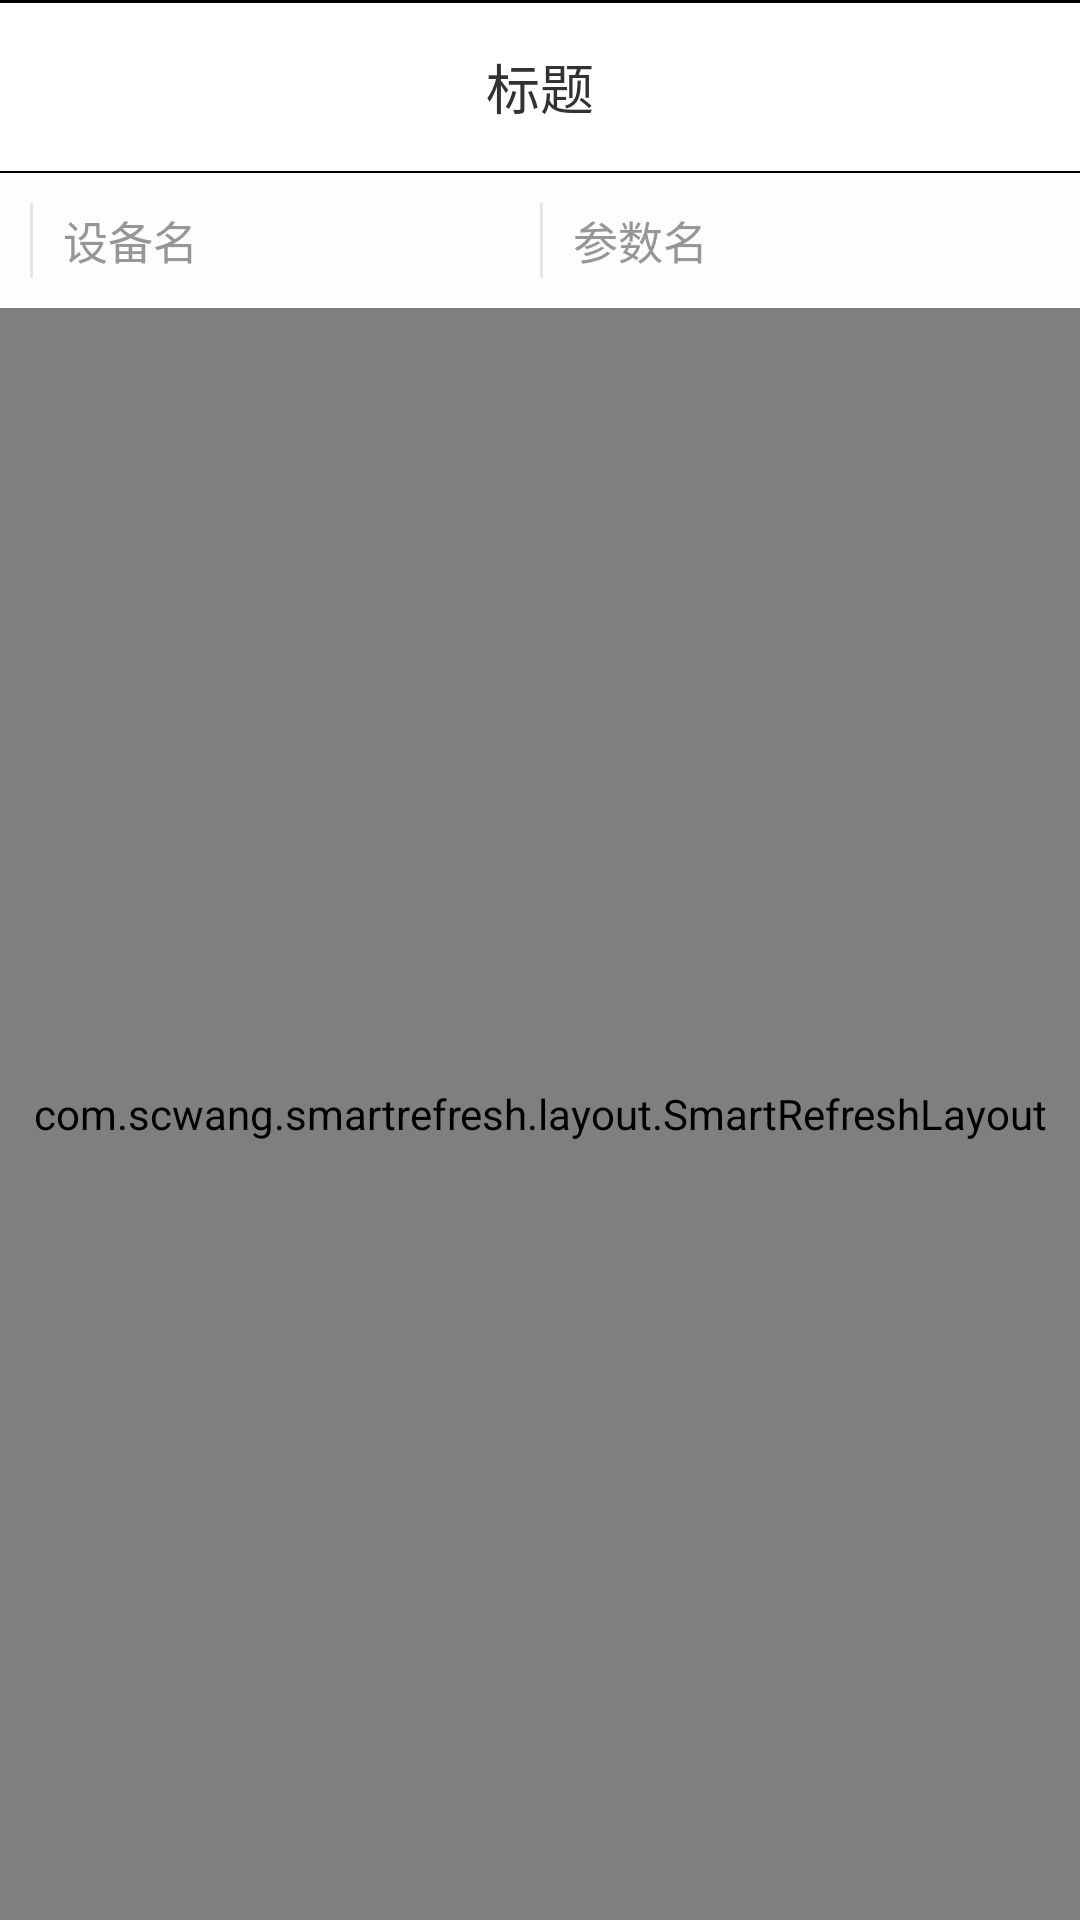

Reconstruct the res/layout file that produces this screen, plus the resources it refers to.
<!-- AndroidManifest.xml: application theme Theme.AppCompat.DayNight.NoActionBar -->
<!-- res/layout/content_real_data.xml -->
<?xml version="1.0" encoding="utf-8"?>
<LinearLayout xmlns:android="http://schemas.android.com/apk/res/android"

    android:layout_width="match_parent"
    android:layout_height="match_parent"
    android:orientation="vertical">

    <View
        android:layout_width="match_parent"
        android:layout_height="@dimen/padding_top"
        android:background="@color/black" />
    <RelativeLayout
        android:layout_width="match_parent"
        android:layout_height="?attr/actionBarSize"
        android:background="@color/white">

        <TextView
            android:id="@+id/tv_name"
            android:layout_width="wrap_content"
            android:layout_height="wrap_content"
            android:text="标题"
            android:layout_centerInParent="true"
            android:textColor="@color/color_323232"
            android:textSize="18sp"
            android:layout_marginRight="100dp"
            android:singleLine="true"/>
        <ImageView
            android:id="@+id/img_message"
            android:layout_width="wrap_content"
            android:layout_height="wrap_content"
            android:src="@drawable/icon_empty_message"
            android:layout_centerVertical="true"
            android:layout_alignParentRight="true"
            android:layout_marginRight="12dp"
            android:visibility="gone"/>

    </RelativeLayout>
    <View
        android:layout_width="match_parent"
        android:layout_height="@dimen/divider_line_height"
        android:background="@color/black" />
    <LinearLayout
        android:padding="10dp"
        android:layout_width="match_parent"
        android:layout_height="45dp"
        android:orientation="horizontal"
        android:background="@color/White">

        <View android:layout_height="25dp"
            android:layout_width="1dp"
            android:background="#e6e6e6"
            android:layout_gravity="center_vertical"/>
        <TextView
            android:id="@+id/tv_device"
            android:layout_width="0dp"
            android:layout_height="match_parent"
            android:gravity="center_vertical"
            android:hint="设备名"
            android:textColorHint="@color/color_969696"
            android:layout_weight="1"
            android:paddingLeft="10dp"
            android:textSize="15sp"
            android:textColor="@color/color_646464"
            android:drawableRight="@drawable/icon_arrow"
            android:singleLine="true"/>
        <View android:layout_height="25dp"
            android:layout_width="1dp"
            android:background="#e6e6e6"
            android:layout_gravity="center_vertical"/>
        <TextView
            android:id="@+id/tv_parameter"
            android:layout_width="0dp"
            android:layout_height="match_parent"
            android:gravity="center_vertical"
            android:hint="参数名"
            android:textColorHint="@color/color_969696"
            android:layout_weight="1"
            android:paddingLeft="10dp"
            android:textSize="15sp"
            android:textColor="@color/color_646464"
            android:drawableRight="@drawable/icon_arrow"
            android:singleLine="true"/>
    </LinearLayout>


    <com.scwang.smartrefresh.layout.SmartRefreshLayout
        android:id="@+id/smartRefreshLayout"
        android:layout_width="match_parent"
        android:layout_height="match_parent">
    <ScrollView
        android:id="@+id/scroll_view"
        android:layout_width="match_parent"
        android:layout_height="match_parent"
        android:background="@color/color_f6f6f6"
        android:scrollbars="none">
        <LinearLayout
            android:layout_width="match_parent"
            android:layout_height="wrap_content"
            android:orientation="vertical">





            <TextView
                android:id="@+id/device_parameter"
                android:layout_width="wrap_content"
                android:layout_height="wrap_content"
                android:text="A0"
                android:textColor="@color/color_323232"
                android:textSize="17sp"
                android:layout_marginTop="20dp"
                android:layout_marginLeft="10dp"/>

            <LinearLayout
                android:id="@+id/linear_one"
                android:layout_width="match_parent"
                android:layout_height="wrap_content"
                android:layout_marginLeft="10dp"
                android:layout_marginTop="20dp"
                android:orientation="horizontal"
                android:layout_below="@id/device_parameter">
                <TextView
                    android:id="@+id/tv_aver_value"
                    android:layout_width="0dp"
                    android:layout_height="wrap_content"
                    android:layout_weight="1"
                    android:text="平均值：23.4"
                    android:textSize="15sp"
                    android:textColor="@color/color_969696"/>
                <TextView
                    android:id="@+id/tv_new_value"
                    android:layout_width="0dp"
                    android:layout_height="wrap_content"
                    android:layout_weight="1"
                    android:text="最新值：23.5℃"
                    android:textSize="15sp"
                    android:textColor="@color/color_969696"/>
            </LinearLayout>
            <LinearLayout
                android:id="@+id/linear_two"
                android:layout_width="match_parent"
                android:layout_height="wrap_content"
                android:layout_marginLeft="10dp"
                android:layout_marginTop="18dp"
                android:orientation="horizontal"
                android:layout_below="@id/linear_one"
                android:paddingBottom="18dp">
                <TextView
                    android:id="@+id/tv_max_value"
                    android:layout_width="0dp"
                    android:layout_height="wrap_content"
                    android:layout_weight="1"
                    android:text="最大值：3.4"
                    android:textSize="15sp"
                    android:textColor="@color/color_969696"/>
                <TextView
                    android:id="@+id/tv_min_value"
                    android:layout_width="0dp"
                    android:layout_height="wrap_content"
                    android:layout_weight="1"
                    android:text="最小值：3.4"
                    android:textSize="15sp"
                    android:textColor="@color/color_969696"/>
            </LinearLayout>

            <LinearLayout
                android:orientation="vertical" android:layout_width="match_parent"
                android:layout_marginTop="10dp"
                android:paddingBottom="10dp"
                android:background="@color/White"
                android:layout_height="wrap_content">


                <TextView
                    android:layout_width="match_parent"
                    android:layout_height="31dp"
                    android:layout_marginLeft="11dp"
                    android:gravity="center_vertical"
                    android:text="平均值"
                    android:textColor="@color/color_323232"
                    android:textSize="16sp" />

                <lecho.lib.hellocharts.view.ColumnChartView
                    android:id="@+id/chart"
                    android:layout_width="match_parent"
                    android:layout_height="160dp"
                    android:layout_marginLeft="20dp"
                    android:layout_marginRight="20dp"
                    />

            </LinearLayout>

            <LinearLayout
                android:layout_width="match_parent"
                android:layout_height="wrap_content"
                android:background="@color/White"
                android:paddingBottom="10dp"
                android:paddingLeft="10dp"
                android:paddingRight="10dp"
                android:layout_marginTop="10dp"
                android:orientation="vertical">

                <TextView
                    android:layout_width="match_parent"
                    android:layout_height="31dp"
                    android:layout_marginLeft="11dp"
                    android:gravity="center_vertical"
                    android:text="历史曲线"
                    android:textColor="@color/color_323232"
                    android:textSize="16sp" />

                <lecho.lib.hellocharts.view.LineChartView
                    android:id="@+id/lineView"
                    android:layout_width="match_parent"
                    android:layout_height="234dp"/>

            </LinearLayout>

        </LinearLayout>
    </ScrollView>

    </com.scwang.smartrefresh.layout.SmartRefreshLayout>
</LinearLayout>
<!-- resources referenced by this layout -->
<resources>
  <color name="White">#fdfdfd</color>
  <color name="black">#000000</color>
  <color name="color_323232">#323232</color>
  <color name="color_646464">#646464</color>
  <color name="color_969696">#969696</color>
  <color name="color_f6f6f6">#f6f6f6</color>
  <color name="white">#ffffff</color>
  <dimen name="divider_line_height">0.5dp</dimen>
  <dimen name="padding_top">1dp</dimen>
</resources>
